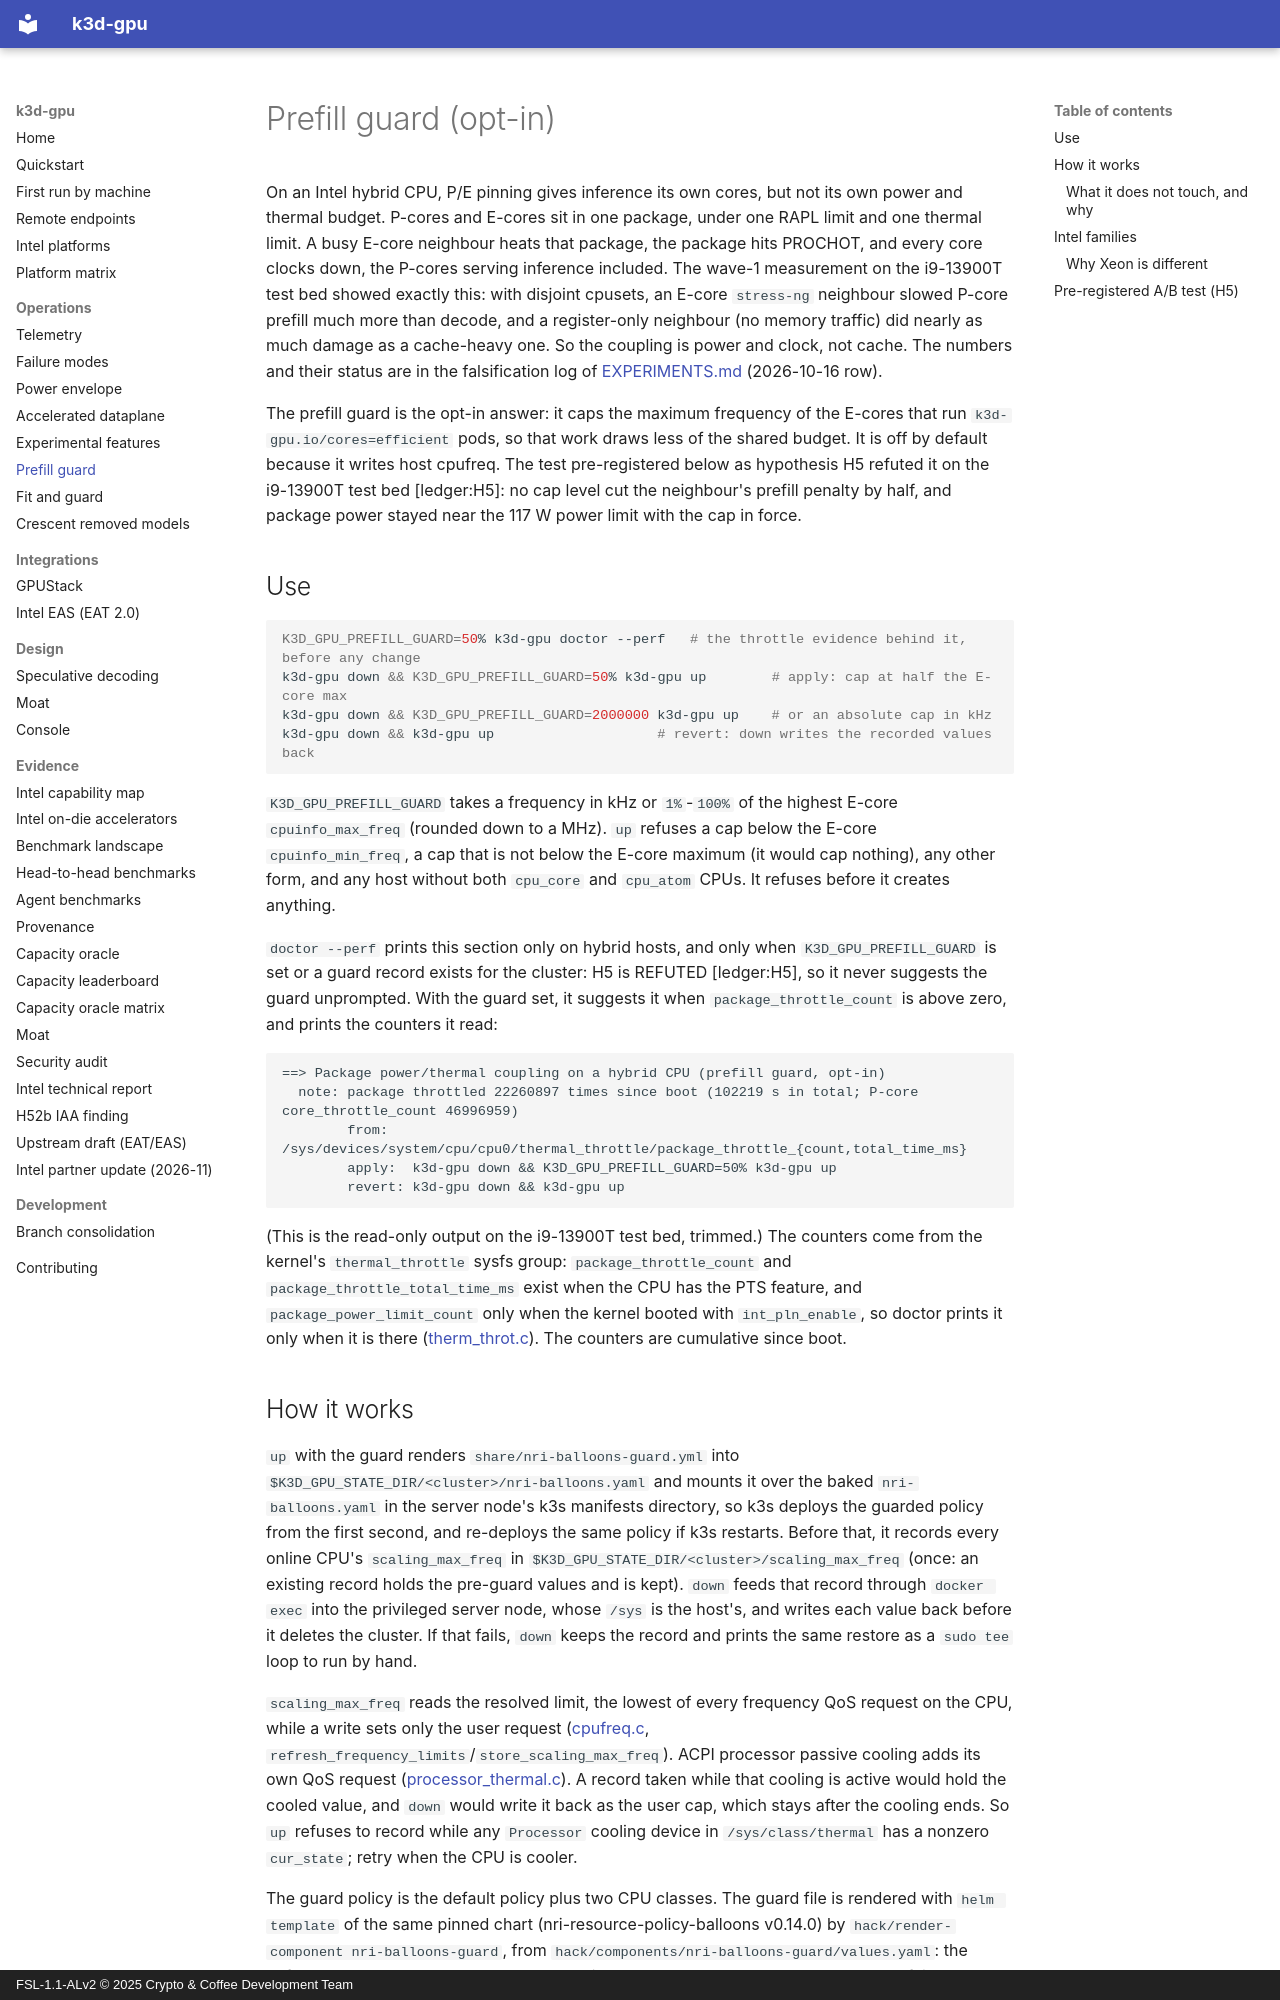

repository: 88plug/k3d-gpu · page: prefill-guard/index.html · generator: mkdocs · copyright: FSL-1.1-ALv2 © 2025 Crypto & Coffee Development Team

# Prefill guard (opt-in)

On an Intel hybrid CPU, P/E pinning gives inference its own cores, but not its own
power and thermal budget. P-cores and E-cores sit in one package, under one RAPL
limit and one thermal limit. A busy E-core neighbour heats that package, the
package hits PROCHOT, and every core clocks down, the P-cores serving inference
included. The wave-1 measurement on the i9-13900T test bed showed exactly this:
with disjoint cpusets, an E-core `stress-ng` neighbour slowed P-core prefill much
more than decode, and a register-only neighbour (no memory traffic) did nearly as
much damage as a cache-heavy one. So the coupling is power and clock, not cache.
The numbers and their status are in the falsification log of
[EXPERIMENTS.md](../EXPERIMENTS.md) (2026-10-16 row).

The prefill guard is the opt-in answer: it caps the maximum frequency of the
E-cores that run `k3d-gpu.io/cores=efficient` pods, so that work draws less of
the shared budget. It is off by default because it writes host cpufreq. The test
pre-registered below as hypothesis H5 refuted it on the i9-13900T test bed
[ledger:H5]: no cap level cut the neighbour's prefill penalty by half, and package
power stayed near the 117 W power limit with the cap in force.

## Use

```bash
K3D_GPU_PREFILL_GUARD=50% k3d-gpu doctor --perf   # the throttle evidence behind it, before any change
k3d-gpu down && K3D_GPU_PREFILL_GUARD=50% k3d-gpu up        # apply: cap at half the E-core max
k3d-gpu down && K3D_GPU_PREFILL_GUARD=2000000 k3d-gpu up    # or an absolute cap in kHz
k3d-gpu down && k3d-gpu up                    # revert: down writes the recorded values back
```

`K3D_GPU_PREFILL_GUARD` takes a frequency in kHz or `1%`-`100%` of the highest
E-core `cpuinfo_max_freq` (rounded down to a MHz). `up` refuses a cap below the
E-core `cpuinfo_min_freq`, a cap that is not below the E-core maximum (it would
cap nothing), any other form, and any host without both `cpu_core` and
`cpu_atom` CPUs. It refuses before it creates anything.

`doctor --perf` prints this section only on hybrid hosts, and only when
`K3D_GPU_PREFILL_GUARD` is set or a guard record exists for the cluster: H5 is
REFUTED [ledger:H5], so it never suggests the guard unprompted. With the guard set, it
suggests it when `package_throttle_count` is above zero, and prints the counters
it read:

```text
==> Package power/thermal coupling on a hybrid CPU (prefill guard, opt-in)
  note: package throttled 22260897 times since boot (102219 s in total; P-core core_throttle_count 46996959)
        from:   /sys/devices/system/cpu/cpu0/thermal_throttle/package_throttle_{count,total_time_ms}
        apply:  k3d-gpu down && K3D_GPU_PREFILL_GUARD=50% k3d-gpu up
        revert: k3d-gpu down && k3d-gpu up
```

(This is the read-only output on the i9-13900T test bed, trimmed.) The counters
come from the kernel's `thermal_throttle` sysfs group:
`package_throttle_count` and `package_throttle_total_time_ms` exist when the CPU
has the PTS feature, and `package_power_limit_count` only when the kernel booted
with `int_pln_enable`, so doctor prints it only when it is there
([therm_throt.c](https://github.com/torvalds/linux/blob/v6.12/drivers/thermal/intel/therm_throt.c)).
The counters are cumulative since boot.
